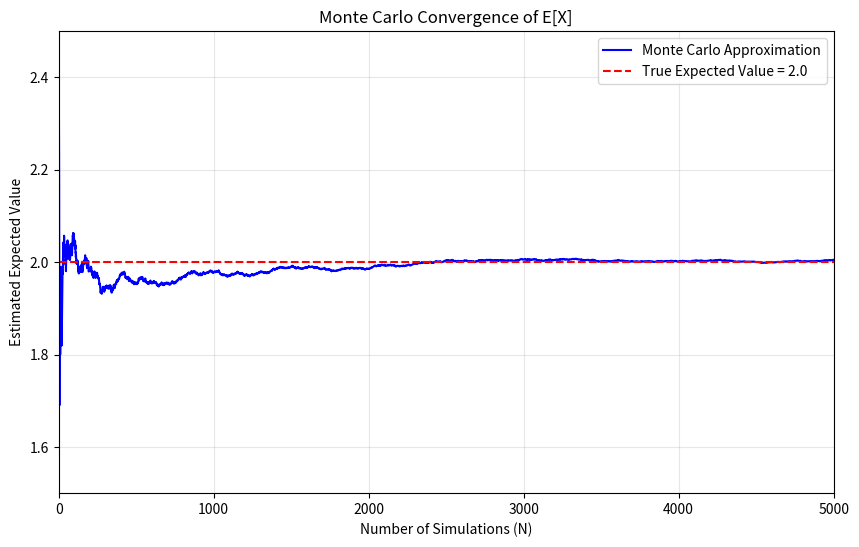

Write the Python code that produced this figure.
import numpy as np
import matplotlib.pyplot as plt

n = 5000
true_expected_value = 2.0

init_samples = np.random.uniform(0, 1, n)
samples = 3* np.sqrt(init_samples)

cumsum = np.cumsum(samples)
iterations = np.arange(1, n + 1)
running_average = cumsum / iterations

plt.figure(figsize=(10, 6))
plt.plot(iterations, running_average, label='Monte Carlo Approximation', color='blue')
plt.axhline(y=true_expected_value, color='red', linestyle='--', label=f'True Expected Value = {true_expected_value}')

plt.title('Monte Carlo Convergence of E[X]')
plt.xlabel('Number of Simulations (N)')
plt.ylabel('Estimated Expected Value')
plt.xlim(0, n)
plt.ylim(1.5, 2.5) # Zoomed in a bit to see convergence clearly
plt.grid(True, alpha=0.3)
plt.legend()

plt.show()

# Print the final approximation
print(f"Analytical Expected Value: {true_expected_value}")
print(f"Monte Carlo Approximation (N={n}): {running_average[-1]:.4f}")
